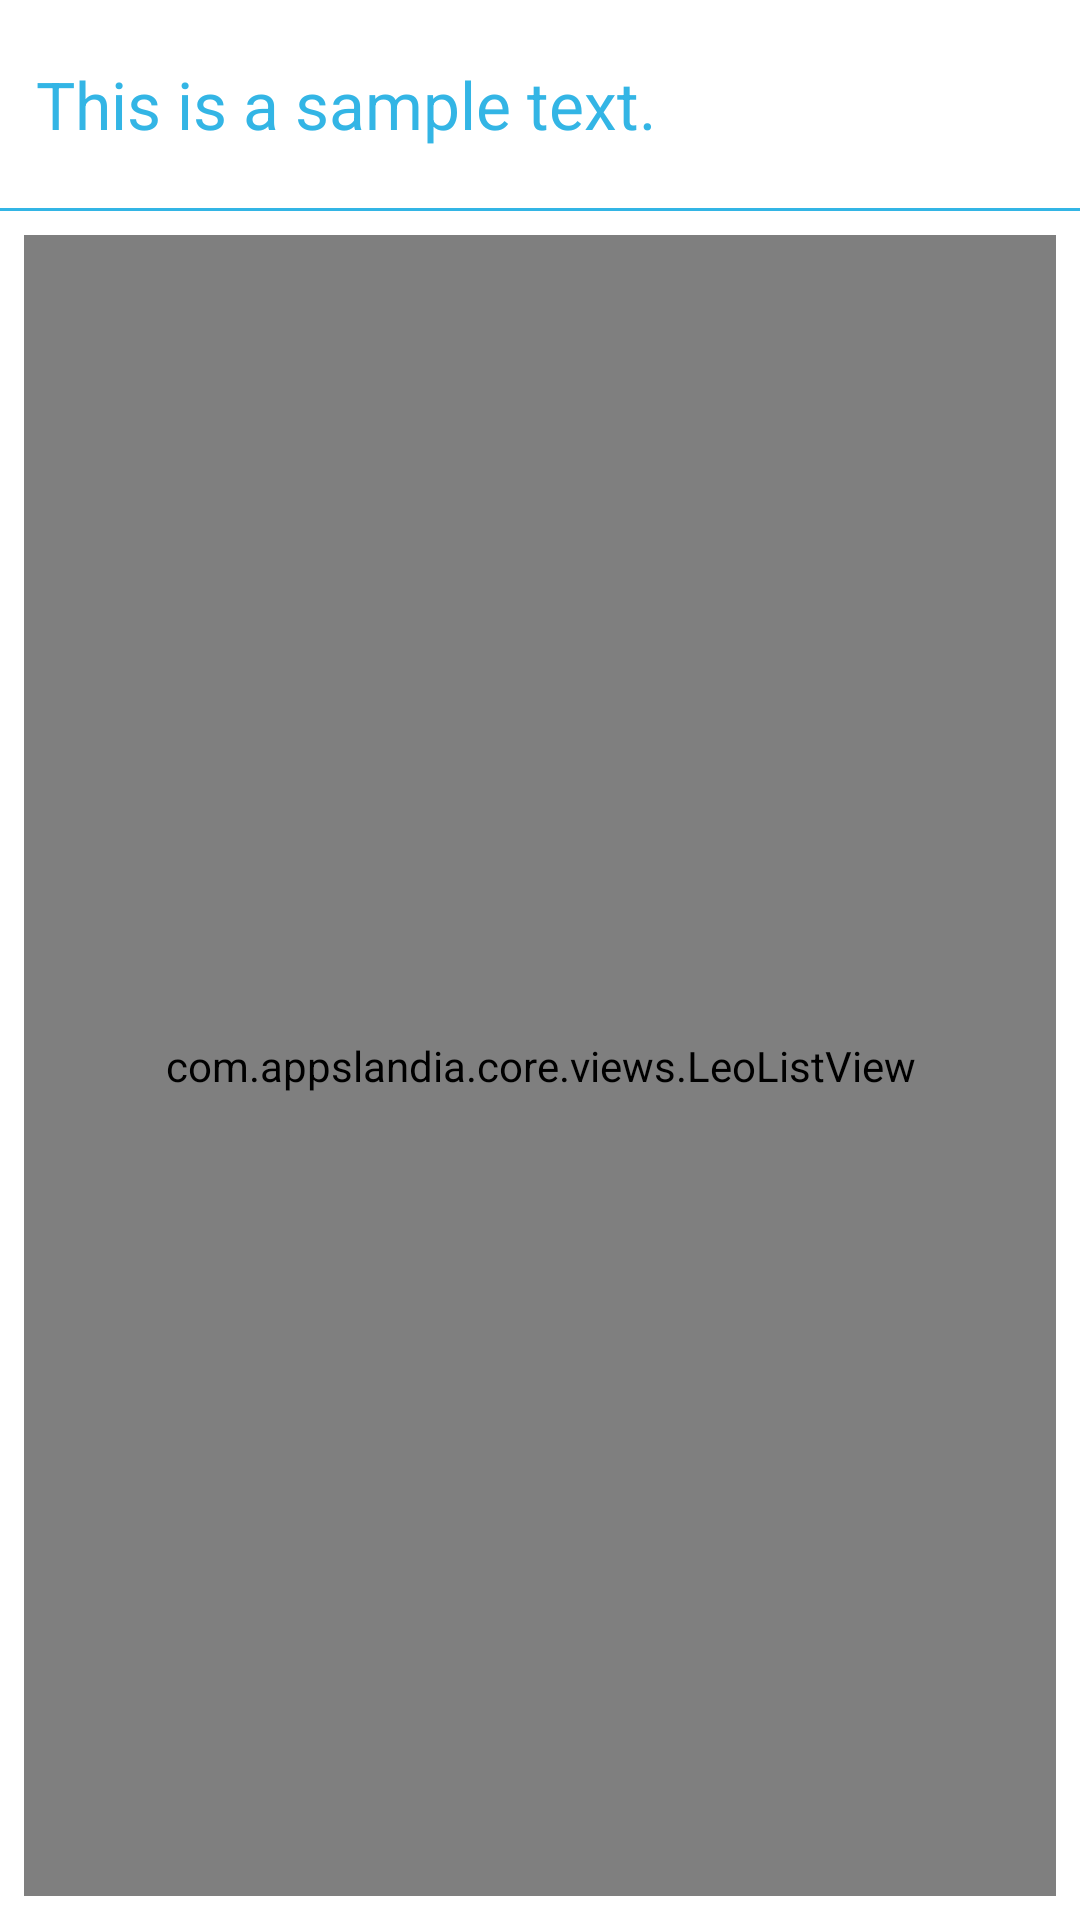

The Android layout XML behind this screen, and the referenced resources:
<!-- AndroidManifest.xml: application theme AppTheme -->
<!-- res/layout/label_select_dialog.xml -->
<?xml version="1.0" encoding="utf-8"?>
<LinearLayout xmlns:android="http://schemas.android.com/apk/res/android"
    android:layout_width="match_parent"
    android:layout_height="match_parent"
    android:orientation="vertical" >

    <include
        android:layout_width="match_parent"
        android:layout_height="wrap_content"
        layout="@layout/libs_dialog_title" />

    <View
        android:layout_width="match_parent"
        android:layout_height="1dp"
        android:background="@android:color/holo_blue_light" />

    <com.appslandia.core.views.LeoListView
        android:id="@+id/libs_list_fragment_list_view"
        android:layout_width="match_parent"
        android:layout_margin="8dp"
        android:layout_height="match_parent" />

</LinearLayout>
<!-- res/layout/libs_dialog_title.xml (included above) -->
<?xml version="1.0" encoding="utf-8"?>
<LinearLayout xmlns:android="http://schemas.android.com/apk/res/android"
    android:layout_width="match_parent"
    android:layout_height="wrap_content"
    android:gravity="center_vertical"
    android:orientation="horizontal"
    android:paddingBottom="20dp"
    android:paddingLeft="12dp"
    android:paddingRight="12dp"
    android:paddingTop="20dp" >

    <TextView
        android:id="@android:id/text1"
        android:layout_width="0dp"
        android:layout_height="wrap_content"
        android:layout_weight="1"
        android:text="@string/sample_text_line1"
        android:textAppearance="?android:attr/textAppearanceLarge"
        android:textColor="@android:color/holo_blue_light" />

    <ImageView
        android:id="@android:id/button1"
        android:layout_width="wrap_content"
        android:layout_height="wrap_content"
        android:background="@drawable/libs_bg_view_button"
        android:contentDescription="@string/empty_text"
        android:maxHeight="32dp"
        android:maxWidth="32dp"
        android:scaleType="fitCenter" />

</LinearLayout>
<!-- resources referenced by this layout -->
<resources>
  <!-- drawable libs_bg_view_button (drawable) -->
  <?xml version="1.0" encoding="utf-8"?>
  <selector xmlns:android="http://schemas.android.com/apk/res/android">
  
      <item android:state_pressed="true">
          <shape android:dither="true" android:shape="rectangle">
              <corners android:radius="2dp" />
              <solid android:color="#cecece" />
          </shape>
      </item>
  
  </selector>
  <string name="empty_text" />
  <string name="sample_text_line1">This is a sample text.</string>
  <style name="AppTheme" parent="@android:style/Theme.Holo.Light">
          <item name="android:actionBarStyle">@style/ActionBar.PhraseBuilder</item>
          <item name="android:actionOverflowButtonStyle">@style/ActionButton.Overflow.PhraseBuilder</item>
          <item name="android:homeAsUpIndicator">@drawable/ic_lib_actionbar_back</item>
      </style>
  <style name="ActionBar.PhraseBuilder" parent="@android:style/Widget.Holo.Light.ActionBar">
          <item name="android:background">@color/ActionBarBackgroundColor</item>
          <item name="android:titleTextStyle">@style/ActionBar.Title.PhraseBuilder</item>
      </style>
  <style name="ActionButton.Overflow.PhraseBuilder" parent="@android:style/Widget.Holo.Light.ActionButton.Overflow">
          <item name="android:src">@drawable/ic_menu_overflow</item>
      </style>
  <color name="ActionBarBackgroundColor">#d44535</color>
  <style name="ActionBar.Title.PhraseBuilder" parent="@android:style/TextAppearance.Holo.Widget.ActionBar.Title">
          <item name="android:textColor">@color/ActionBarTitleColor</item>
      </style>
  <!-- drawable ic_menu_overflow: png bitmap (drawable-hdpi, 350 bytes) -->
  <color name="ActionBarTitleColor">#ffffff</color>
</resources>
